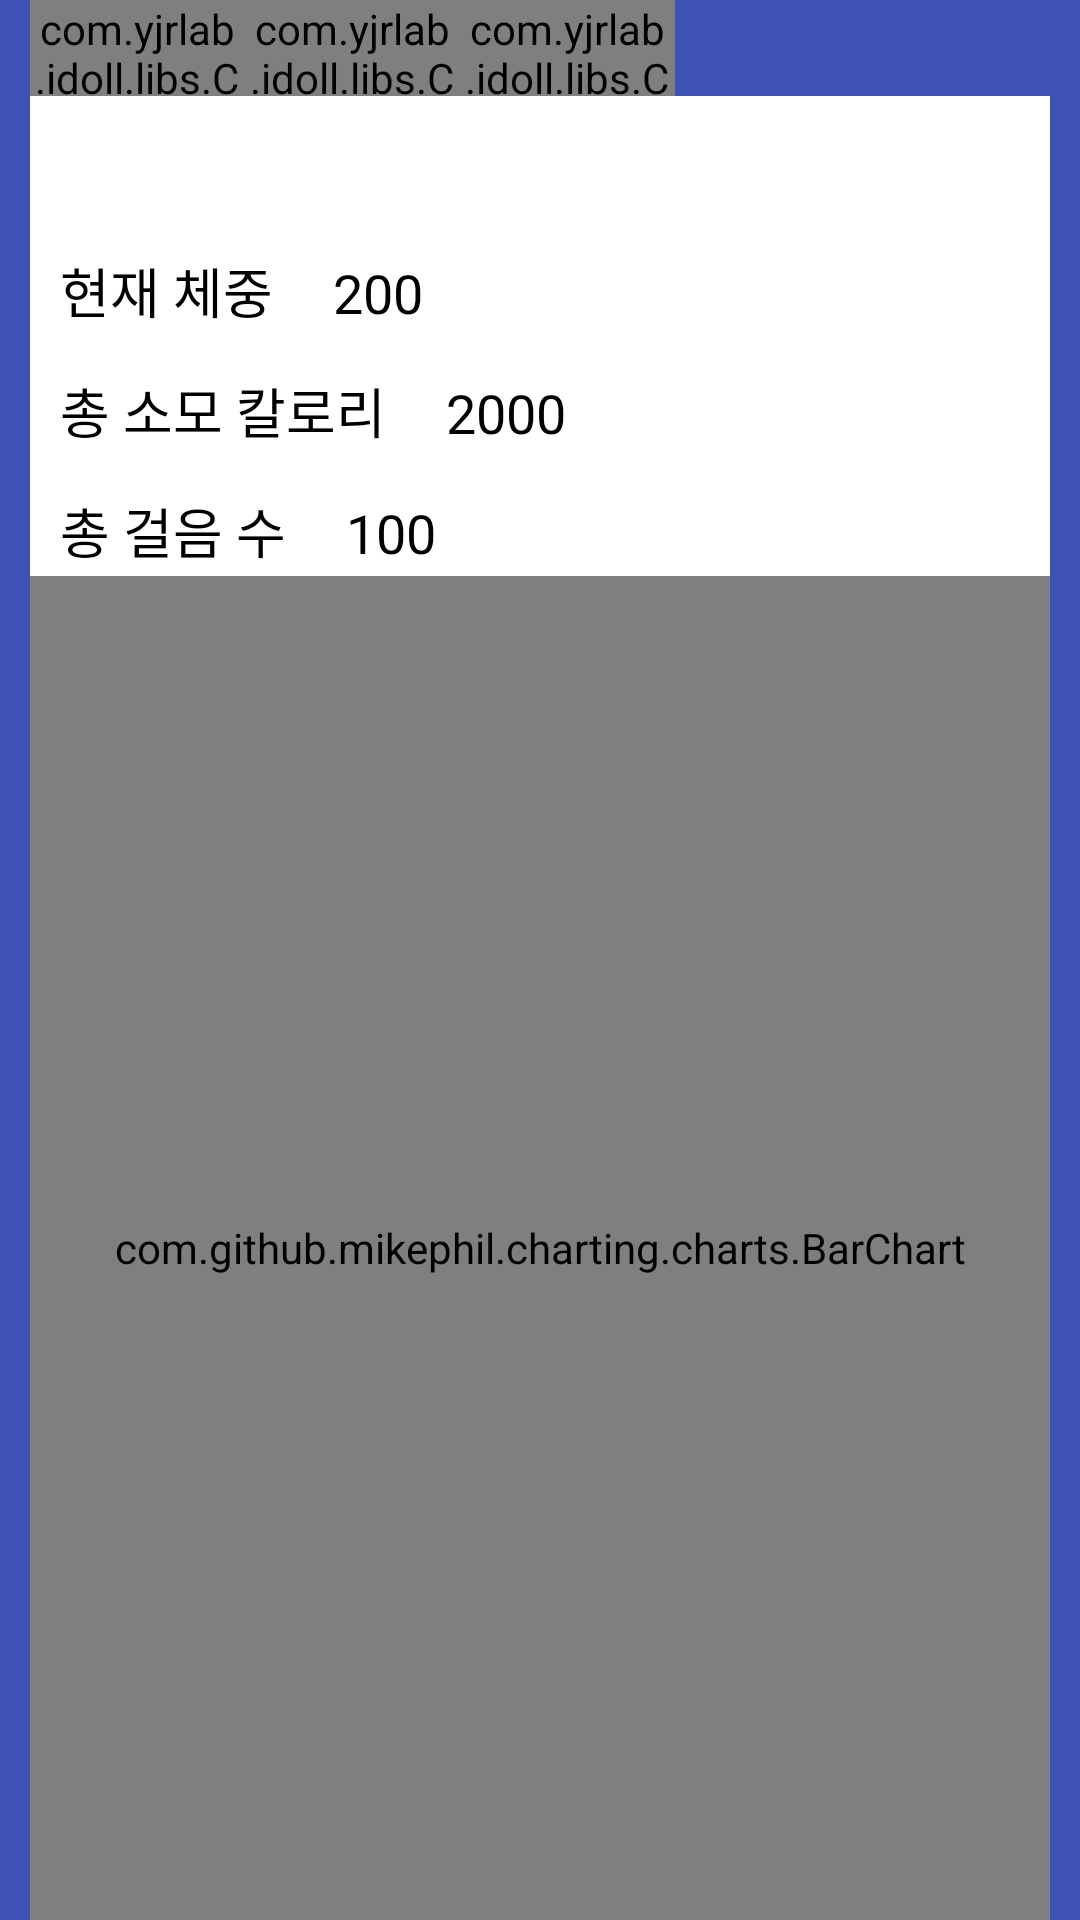

Android layout source for this screen:
<!-- AndroidManifest.xml: application theme AppTheme -->
<!-- res/layout/fragment1.xml -->
<FrameLayout xmlns:android="http://schemas.android.com/apk/res/android"
    xmlns:tools="http://schemas.android.com/tools"
    android:layout_width="match_parent"
    android:layout_height="match_parent"
    android:background="@color/colorPrimary"
    tools:context="com.yjrlab.idoll.activity.Fragment1">


    <LinearLayout
        android:layout_width="match_parent"
        android:layout_height="match_parent"
        android:layout_marginLeft="10dp"
        android:layout_marginRight="10dp"
        android:orientation="vertical">

        <LinearLayout
            android:layout_width="match_parent"
            android:layout_height="32dp"
            android:orientation="horizontal">

            <com.yjrlab.idoll.libs.CheckableButton
                android:id="@+id/bt_day"
                android:layout_width="match_parent"
                android:layout_height="wrap_content"
                android:layout_gravity="bottom"
                android:layout_weight="1"
                android:background="@drawable/menu_selector"
                android:gravity="center"
                android:text="Day"
                android:textColor="#ffffff"
                android:textSize="12sp" />

            <com.yjrlab.idoll.libs.CheckableButton
                android:id="@+id/bt_week"
                android:layout_width="match_parent"
                android:layout_height="wrap_content"
                android:layout_gravity="bottom"
                android:layout_weight="1"
                android:background="@drawable/menu_selector"
                android:gravity="center"
                android:text="Week"
                android:textColor="#ffffff"
                android:textSize="12sp" />

            <com.yjrlab.idoll.libs.CheckableButton
                android:id="@+id/bt_month"
                android:layout_width="match_parent"
                android:layout_height="wrap_content"
                android:layout_gravity="bottom"
                android:layout_weight="1"
                android:background="@drawable/menu_selector"
                android:gravity="center"
                android:text="Month"
                android:textColor="#ffffff"
                android:textSize="12sp" />


            <View
                android:layout_width="match_parent"
                android:layout_height="wrap_content"
                android:layout_weight="0.8" />


        </LinearLayout>

        <LinearLayout
            android:id="@+id/layout_day"
            android:layout_width="match_parent"
            android:layout_height="match_parent"
            android:background="@android:color/white"
            android:orientation="vertical">

            <TextView
                android:id="@+id/tv_d_date"
                style="@style/editTextAppearance"
                android:layout_width="wrap_content"
                android:layout_height="wrap_content"
                tools:text="5.24(수)" />

            <LinearLayout
                android:layout_width="match_parent"
                android:layout_height="wrap_content"
                android:orientation="horizontal">

                <TextView
                    android:id="@+id/tv_d_weight"
                    style="@style/editTextAppearance"
                    android:layout_width="wrap_content"
                    android:layout_height="wrap_content"
                    android:text="현재 체중" />

                <TextView
                    android:id="@+id/tv_d_weight_data"
                    style="@style/editTextAppearance"
                    android:layout_width="wrap_content"
                    android:layout_height="wrap_content"
                    android:text="200" />

            </LinearLayout>

            <LinearLayout
                android:layout_width="match_parent"
                android:layout_height="wrap_content"
                android:orientation="horizontal">

                <TextView
                    android:id="@+id/tv_d_calory"
                    style="@style/editTextAppearance"
                    android:layout_width="wrap_content"
                    android:layout_height="wrap_content"
                    android:text="총 소모 칼로리" />

                <TextView
                    android:id="@+id/tv_d_calory_data"
                    style="@style/editTextAppearance"
                    android:layout_width="wrap_content"
                    android:layout_height="wrap_content"
                    android:text="2000" />

            </LinearLayout>

            <LinearLayout
                android:layout_width="match_parent"
                android:layout_height="wrap_content"
                android:orientation="horizontal">

                <TextView
                    android:id="@+id/tv_d_pbw"
                    style="@style/editTextAppearance"
                    android:layout_width="wrap_content"
                    android:layout_height="wrap_content"
                    android:text="총 걸음 수" />

                <TextView
                    android:id="@+id/tv_d_pbw_data"
                    style="@style/editTextAppearance"
                    android:layout_width="wrap_content"
                    android:layout_height="wrap_content"
                    android:text="100" />

            </LinearLayout>

            <FrameLayout
                android:id="@+id/layoutChart"
                android:layout_width="match_parent"
                android:layout_height="match_parent">

                <com.github.mikephil.charting.charts.LineChart
                    android:id="@+id/lineRecord"
                    android:layout_width="match_parent"
                    android:layout_height="match_parent" />

                <com.github.mikephil.charting.charts.BarChart
                    android:id="@+id/barRecord"
                    android:layout_width="match_parent"
                    android:layout_height="match_parent" />
            </FrameLayout>


        </LinearLayout>


    </LinearLayout>

</FrameLayout>
<!-- resources referenced by this layout -->
<resources>
  <color name="colorPrimary">#3F51B5</color>
  <!-- drawable menu_selector (drawable) -->
  <?xml version="1.0" encoding="utf-8"?>
  <selector xmlns:android="http://schemas.android.com/apk/res/android">
      <item android:drawable="@drawable/btn_menu" android:state_checked="true" />
      <item android:drawable="@drawable/btn_menu_blue" android:state_checked="false" />
  
  </selector>
  <style name="editTextAppearance">
          <item name="android:textColor">#000000</item>
          <item name="android:textSize">18sp</item>
          <item name="android:layout_marginTop">10dp</item>
          <item name="android:paddingLeft">10dp</item>
          <item name="android:paddingRight">10dp</item>
          <item name="android:height">30dp</item>
          <item name="android:gravity">center_vertical</item>
      </style>
  <style name="AppTheme" parent="Theme.AppCompat.Light.DarkActionBar">
          
          <item name="colorPrimary">@color/colorPrimary</item>
          <item name="colorPrimaryDark">@color/colorPrimaryDark</item>
          <item name="colorAccent">@color/colorAccent</item>
  
      </style>
  <!-- drawable btn_menu: png bitmap (drawable-hdpi, 279 bytes) -->
  <!-- drawable btn_menu_blue: png bitmap (drawable-hdpi, 375 bytes) -->
  <color name="colorPrimaryDark">#303F9F</color>
  <color name="colorAccent">#FF4081</color>
</resources>
